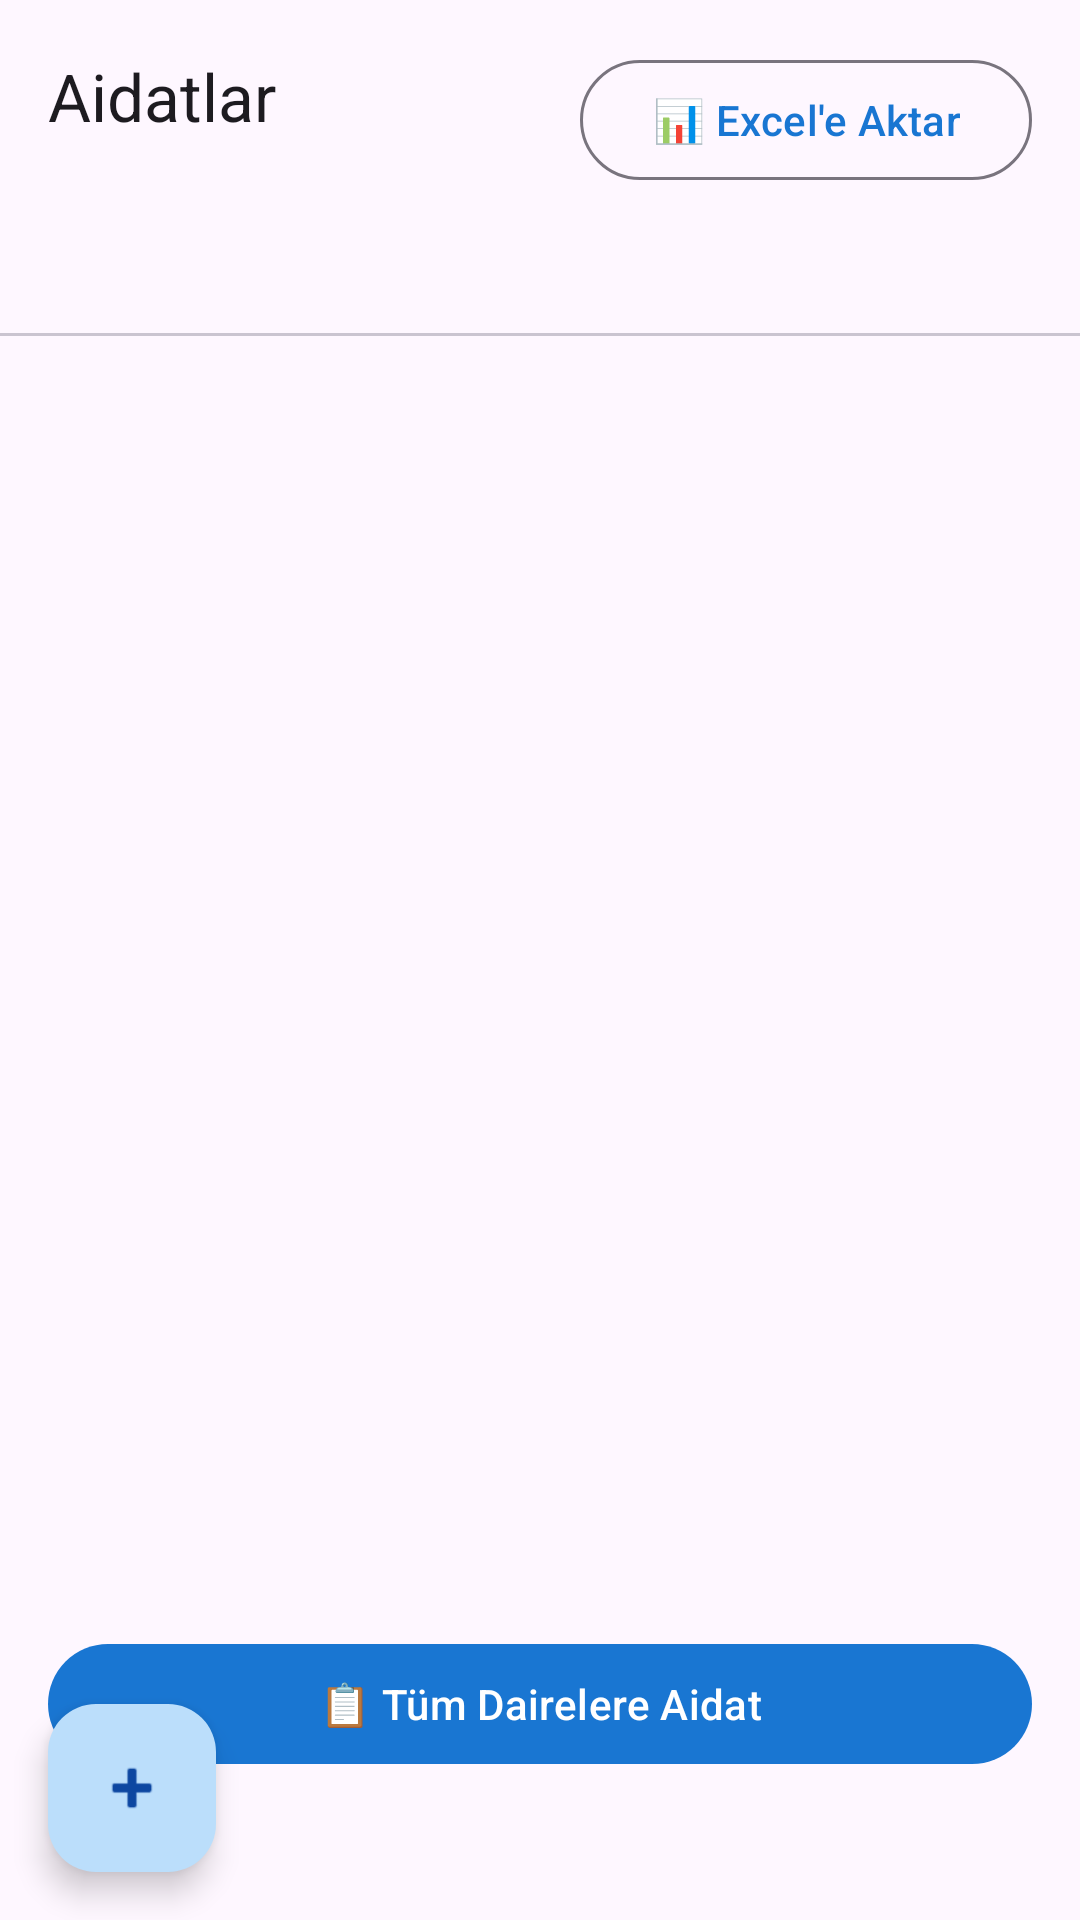

Reconstruct the res/layout file that produces this screen, plus the resources it refers to.
<!-- AndroidManifest.xml: application theme Theme.KucukyaliSiteYonetimi -->
<!-- res/layout/fragment_fees.xml -->
<?xml version="1.0" encoding="utf-8"?>
<androidx.coordinatorlayout.widget.CoordinatorLayout xmlns:android="http://schemas.android.com/apk/res/android"
    xmlns:app="http://schemas.android.com/apk/res-auto"
    android:layout_width="match_parent"
    android:layout_height="match_parent">

    <com.google.android.material.appbar.AppBarLayout
        android:layout_width="match_parent"
        android:layout_height="wrap_content">

        <com.google.android.material.appbar.MaterialToolbar
            android:id="@+id/toolbar"
            android:layout_width="match_parent"
            android:layout_height="?attr/actionBarSize"
            app:title="Aidatlar" />

        <com.google.android.material.tabs.TabLayout
            android:id="@+id/tabLayout"
            android:layout_width="match_parent"
            android:layout_height="wrap_content"
            app:tabMode="fixed"
            app:tabGravity="fill" />
    </com.google.android.material.appbar.AppBarLayout>

    <com.google.android.material.button.MaterialButton
        android:id="@+id/exportButton"
        android:layout_width="wrap_content"
        android:layout_height="wrap_content"
        android:layout_margin="16dp"
        android:text="📊 Excel'e Aktar"
        style="@style/Widget.Material3.Button.OutlinedButton"
        app:layout_anchor="@id/toolbar"
        app:layout_anchorGravity="top|end" />

    <androidx.recyclerview.widget.RecyclerView
        android:id="@+id/feesRecyclerView"
        android:layout_width="match_parent"
        android:layout_height="match_parent"
        android:padding="16dp"
        app:layout_behavior="@string/appbar_scrolling_view_behavior" />

    <TextView
        android:id="@+id/emptyState"
        android:layout_width="wrap_content"
        android:layout_height="wrap_content"
        android:layout_gravity="center"
        android:text="Aidat bulunamadı"
        android:textSize="16sp"
        android:textColor="?attr/colorOnSurfaceVariant"
        android:visibility="gone"
        app:layout_behavior="@string/appbar_scrolling_view_behavior" />

    <com.google.android.material.floatingactionbutton.FloatingActionButton
        android:id="@+id/addFeeFab"
        android:layout_width="wrap_content"
        android:layout_height="wrap_content"
        android:layout_margin="16dp"
        android:src="@android:drawable/ic_input_add"
        app:layout_anchor="@id/feesRecyclerView"
        app:layout_anchorGravity="bottom|start" />

    <com.google.android.material.button.MaterialButton
        android:id="@+id/createFeesForAllButton"
        android:layout_width="match_parent"
        android:layout_height="wrap_content"
        android:layout_margin="16dp"
        android:text="📋 Tüm Dairelere Aidat"
        style="@style/Widget.Material3.Button"
        app:layout_anchor="@id/addFeeFab"
        app:layout_anchorGravity="top|end" />

</androidx.coordinatorlayout.widget.CoordinatorLayout>
<!-- resources referenced by this layout -->
<resources>
  <style name="Theme.KucukyaliSiteYonetimi" parent="Base.Theme.KucukyaliSiteYonetimi" />
  <style name="Base.Theme.KucukyaliSiteYonetimi" parent="Theme.Material3.DayNight">
          
          <item name="colorPrimary">@color/md_theme_light_primary</item>
          <item name="colorOnPrimary">@color/md_theme_light_onPrimary</item>
          <item name="colorPrimaryContainer">@color/md_theme_light_primaryContainer</item>
          <item name="colorOnPrimaryContainer">@color/md_theme_light_onPrimaryContainer</item>
      </style>
  <color name="md_theme_light_primary">#1976D2</color>
  <color name="md_theme_light_onPrimary">#FFFFFF</color>
  <color name="md_theme_light_primaryContainer">#BBDEFB</color>
  <color name="md_theme_light_onPrimaryContainer">#0D47A1</color>
</resources>
